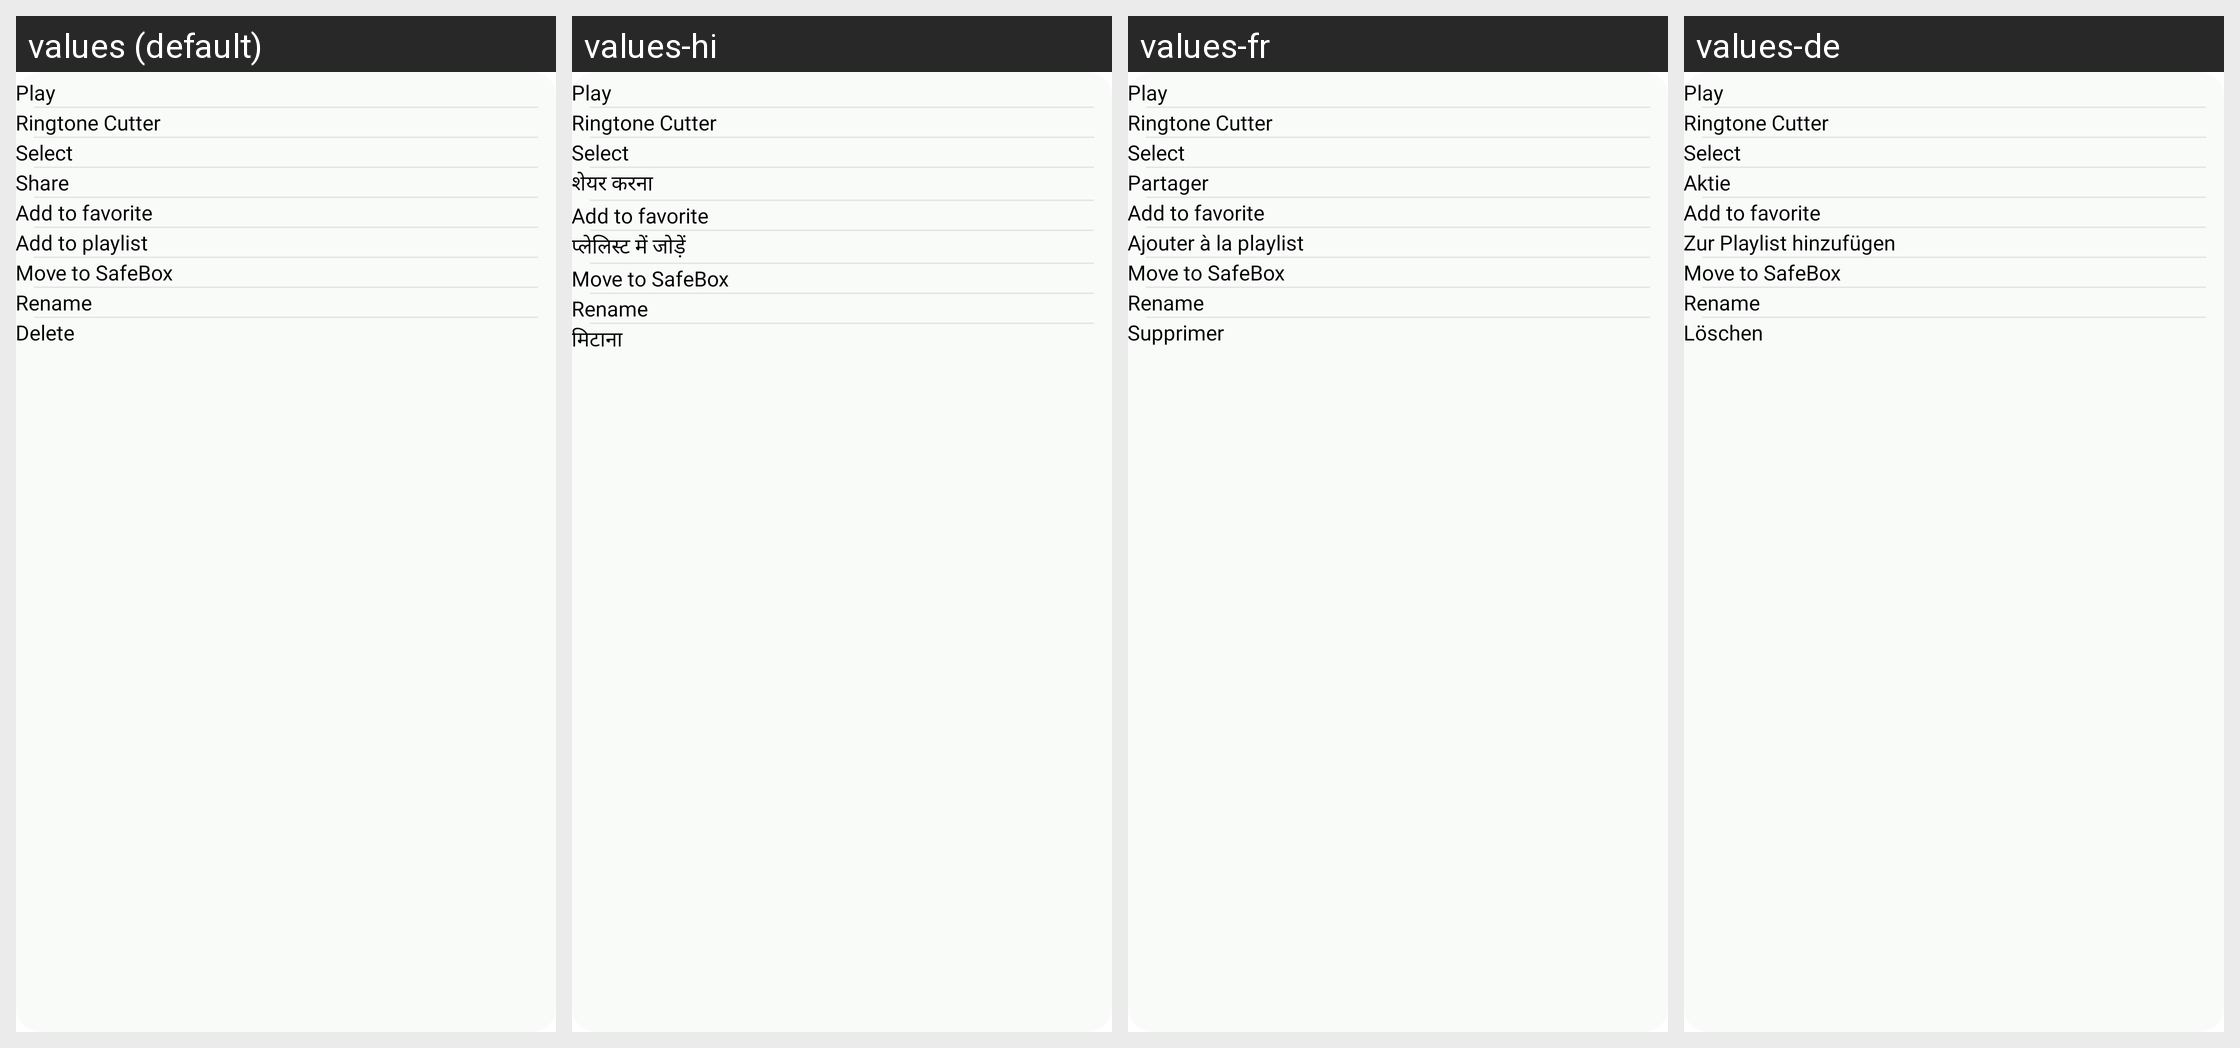

Here is an Android app screen in its default locale and in the app's own translations. Write out the translated-string differences for the strings that appear on this screen.
Android screen res/layout/popup_more.xml rendered under 4 locales, left to right: values (default), values-hi, values-fr, values-de. Device: Nexus 5 (rendered at 1080×1920; each locale shown at half size, 540×960, under a caption strip naming it); theme AppTheme.
Other locales in the repository, not shown: values-id, values-pt, values-zh.
Strings drawn on this screen, with the default value and each locale's value (text and hints the layout hard-codes, and strings that could not be matched under every locale, appear in the picture but are not listed):

play
  values: Play
  values-hi: Play  [not translated; the default value is used]
  values-fr: Play  [not translated; the default value is used]
  values-de: Play  [not translated; the default value is used]

ringtone_cutter
  values: Ringtone Cutter
  values-hi: Ringtone Cutter  [not translated; the default value is used]
  values-fr: Ringtone Cutter  [not translated; the default value is used]
  values-de: Ringtone Cutter  [not translated; the default value is used]

select
  values: Select
  values-hi: Select  [not translated; the default value is used]
  values-fr: Select  [not translated; the default value is used]
  values-de: Select  [not translated; the default value is used]

share
  values: Share
  values-hi: शेयर करना
  values-fr: Partager
  values-de: Aktie

add_to_favorite
  values: Add to favorite
  values-hi: Add to favorite  [not translated; the default value is used]
  values-fr: Add to favorite  [not translated; the default value is used]
  values-de: Add to favorite  [not translated; the default value is used]

add_to_playlist
  values: Add to playlist
  values-hi: प्लेलिस्ट में जोड़ें
  values-fr: Ajouter à la playlist
  values-de: Zur Playlist hinzufügen

move_to_safebox
  values: Move to SafeBox
  values-hi: Move to SafeBox  [not translated; the default value is used]
  values-fr: Move to SafeBox  [not translated; the default value is used]
  values-de: Move to SafeBox  [not translated; the default value is used]

rename
  values: Rename
  values-hi: Rename  [not translated; the default value is used]
  values-fr: Rename  [not translated; the default value is used]
  values-de: Rename  [not translated; the default value is used]

delete
  values: Delete
  values-hi: मिटाना
  values-fr: Supprimer
  values-de: Löschen
